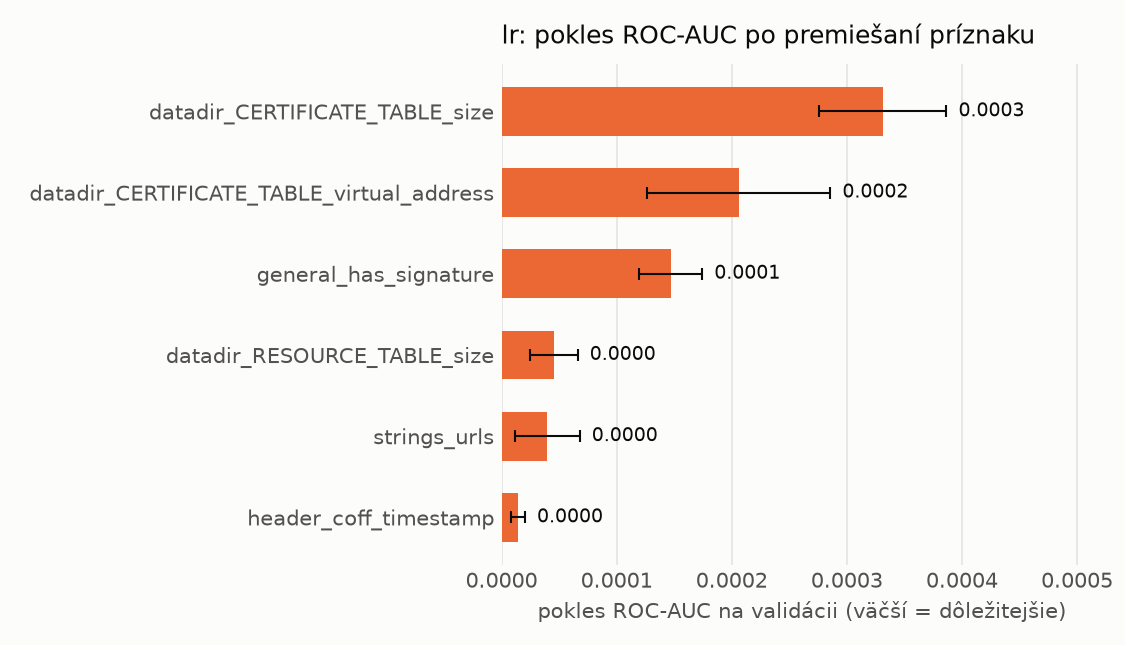

The table this chart was drawn from, first rows:
name, n_features, auc_drop_mean, auc_drop_std, base_auc
datadir_CERTIFICATE_TABLE_size, 1, 0.000331, 5.552871570817874e-05, 0.9986
datadir_CERTIFICATE_TABLE_virtual_addres…, 1, 0.0002059, 7.978434637824153e-05, 0.9986
general_has_signature, 1, 0.0001469, 2.7468666225645264e-05, 0.9986
datadir_RESOURCE_TABLE_size, 1, 4.555116914670698e-05, 2.062410864739487e-05, 0.9986
strings_urls, 1, 3.9898354505152335e-05, 2.803580592947189e-05, 0.9986
header_coff_timestamp, 1, 1.4444256017331903e-05, 5.924687530284434e-06, 0.9986
